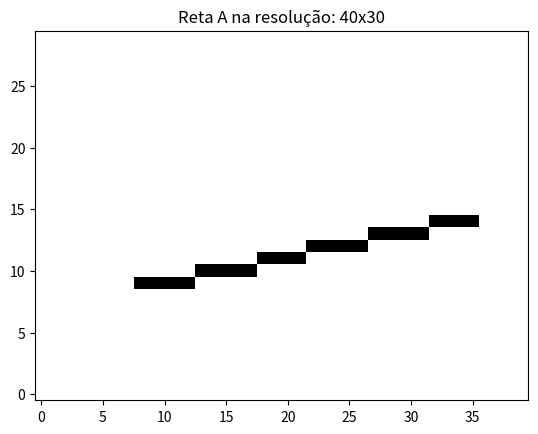
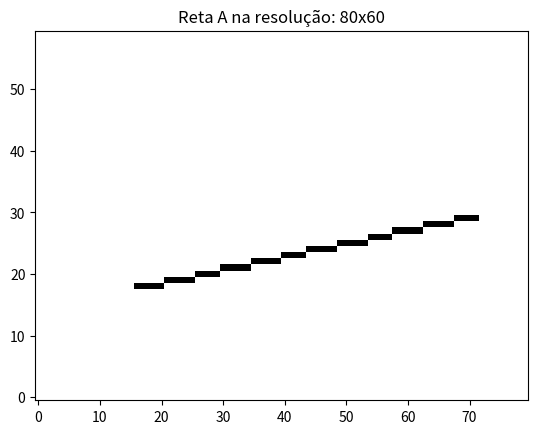
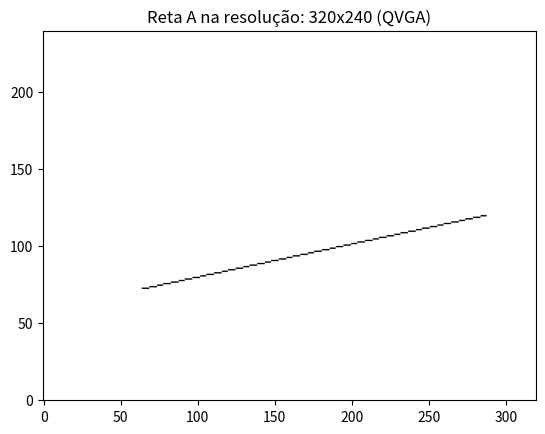
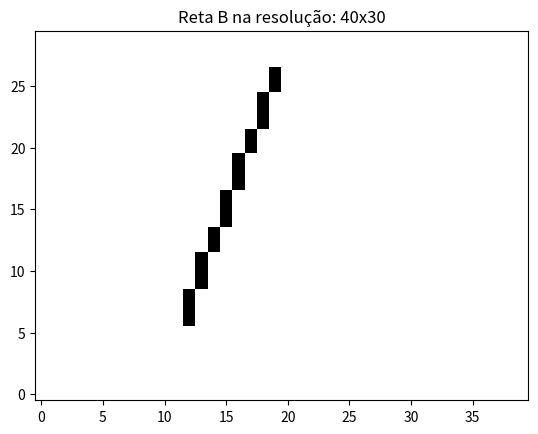
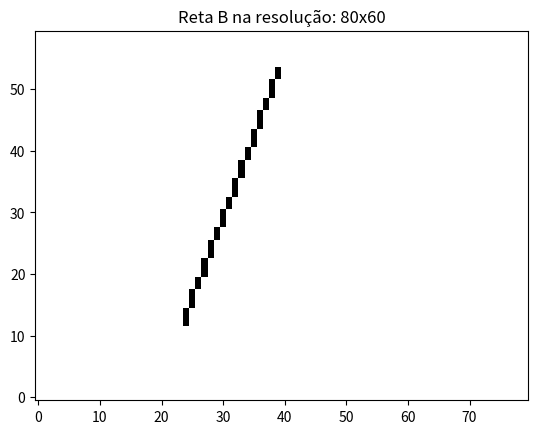
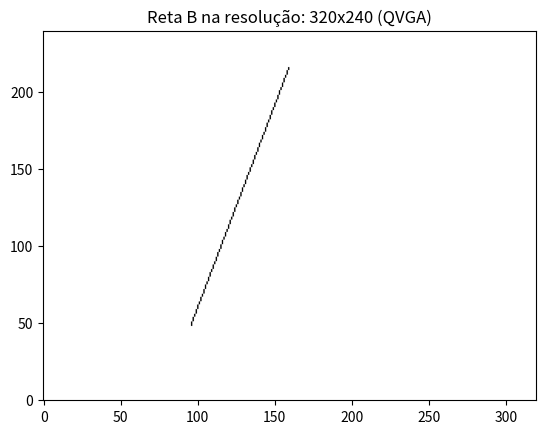
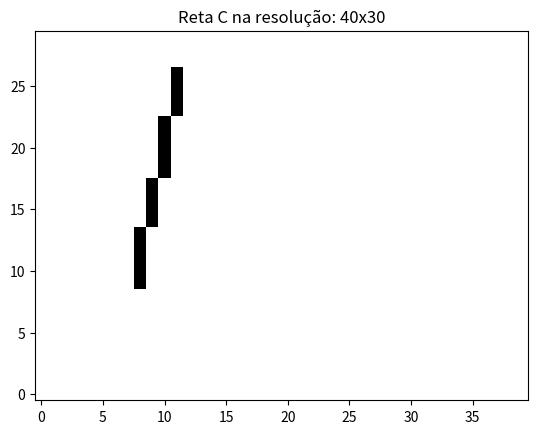
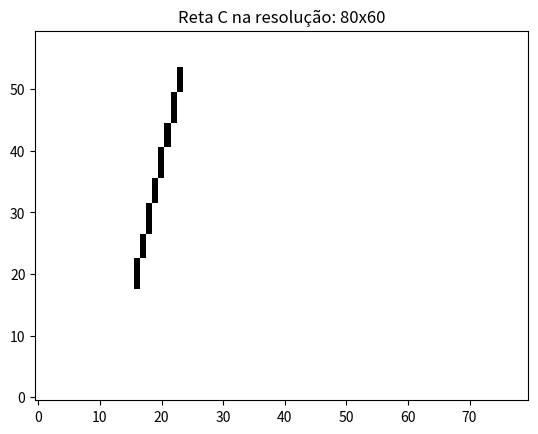
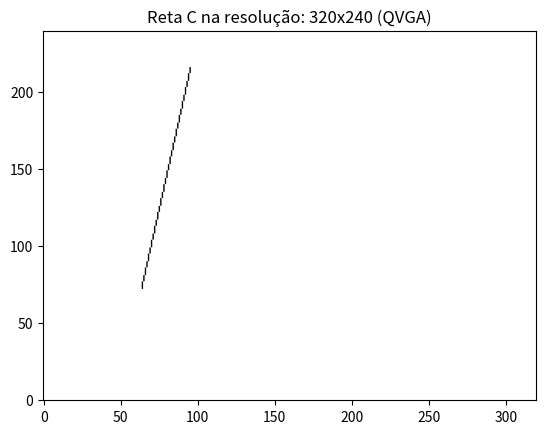
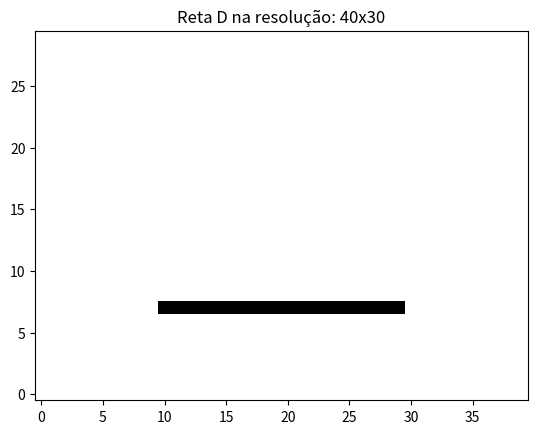
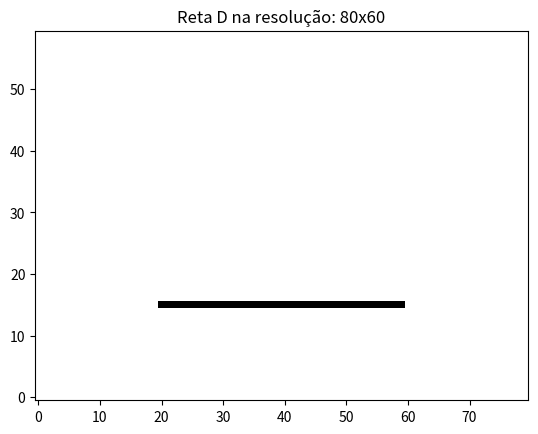
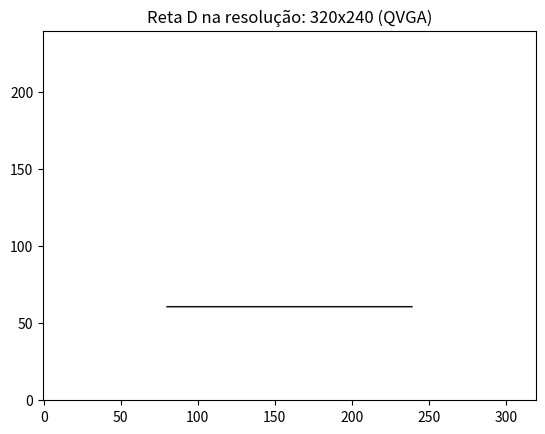
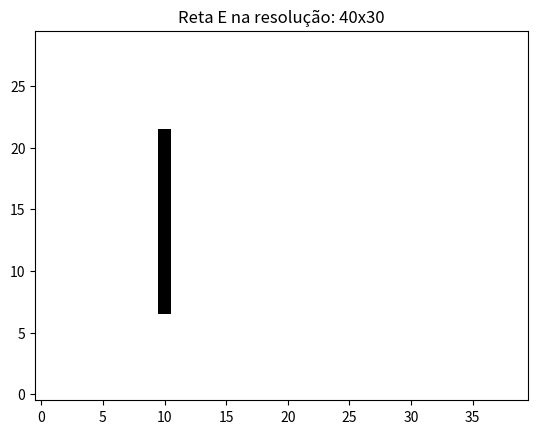
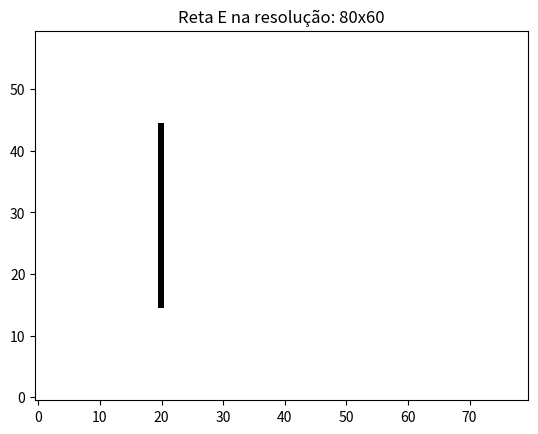
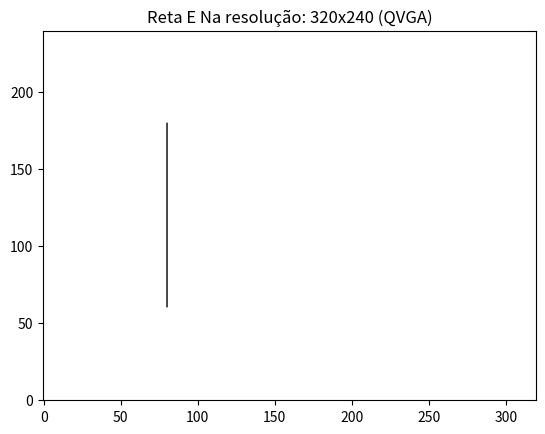
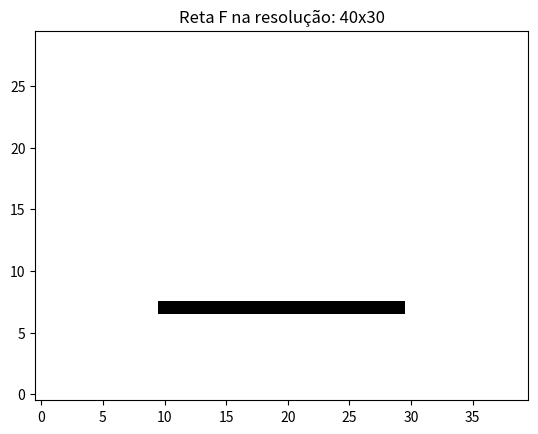

The script that saved these images, in order:
import math
import matplotlib.pyplot as plt
from typing import List, Tuple

"""
Definindo as resoluções padrões utilizadas
"""
RESOLUCAO_40_30 = (40, 30)
RESOLUCAO_80_60 = (80, 60)
RESOLUCAO_QVGA = (320, 240)

"""
Definindo as retas padrões, os pontos pertencem ao SCN
"""
# Reta A - Variação maior no eixo x
PONTO_ORIGEM_A = (0.2, 0.3)
PONTO_DESTINO_A = (0.9, 0.5)

# Reta B - Variação maior no eixo y
PONTO_ORIGEM_B = (0.3, 0.2)
PONTO_DESTINO_B = (0.5, 0.9)

# Reta C - Variação maior no eixo y
PONTO_ORIGEM_C = (0.3, 0.9)
PONTO_DESTINO_C = (0.2, 0.3)

# Reta D - Horizontal
PONTO_ORIGEM_D = (0.25, 0.25)
PONTO_DESTINO_D = (0.75, 0.25)

# Reta E - Vertical
PONTO_ORIGEM_E = (0.25, 0.25)
PONTO_DESTINO_E = (0.25, 0.75)

# Reta F - Quase Horizontal
PONTO_ORIGEM_F = (0.25, 0.25)
PONTO_DESTINO_F = (0.75, 0.24)

# Reta G - Quase Vertical
PONTO_ORIGEM_G = (0.25, 0.25)
PONTO_DESTINO_G = (0.24, 0.75)

# Reta H - Horizontal Borda Superior
PONTO_ORIGEM_H = (0, 1)
PONTO_DESTINO_H = (1, 1)

# Reta I - Vertical Borda Direita
PONTO_ORIGEM_I = (1, 0)
PONTO_DESTINO_I = (1, 1)

# Reta J - Diagonal secundária
PONTO_ORIGEM_J = (0, 1)
PONTO_DESTINO_J = (1, 0)


def produz_fragmento(x: float, y: float) -> (float, float):
    """
    Dados um ponto (x, y), retorna o centro do pixel que tal ponto ocupa
    :param x: componente x do ponto
    :param y: componente y do ponto
    :return x_pixel, y_pixel: Posição do centro do pixel
    """
    x_pixel = math.floor(x) + 0.5
    y_pixel = math.floor(y) + 0.5

    return x_pixel, y_pixel


def rasterizacao_reta(
        ponto_origem: Tuple[float, float],
        ponto_destino: Tuple[float, float],
        resolucao: Tuple[int, int]) -> List[Tuple[float, float]]:
    """
    Algoritmo de rasterização de retas
    :param ponto_origem: Entre 0 e 1, representam o ponto de origem da reta
    :param ponto_destino: Entre 0 e 1, representam o ponto de destino da resta
    :param resolucao: Resolucao utilizada
    :return: array com a rasterização entre os pontos
    """
    numero_de_colunas = resolucao[0]
    numero_de_linhas = resolucao[1]

    x_origem_normalizado = ponto_origem[0]
    y_origem_normalizado = ponto_origem[1]

    x_destino_normalizado = ponto_destino[0]
    y_destino_normalizado = ponto_destino[1]

    # Transformar os pontos na coordenada normalizada na devida resolução
    x_origem = x_origem_normalizado * numero_de_colunas
    y_origem = y_origem_normalizado * numero_de_linhas

    x_destino = x_destino_normalizado * numero_de_colunas
    y_destino = y_destino_normalizado * numero_de_linhas

    # Calculo da variação no eixo x e y
    delta_x = x_destino - x_origem
    delta_y = y_destino - y_origem

    # Considerando a equação da reta como y = a*x + b, quando delta_x for 0, o coeficiente angular
    # torna-se indefinido
    coeficiente_angular = None
    coeficiente_linear = None

    if delta_x != 0:
        coeficiente_angular = delta_y / delta_x
        coeficiente_linear = y_destino - coeficiente_angular * x_destino

    # Guarda os pixels que devem ser preenchidos
    pixels = list()

    # x e y serão usados durante a iteração
    x = x_origem
    y = y_origem

    # Caso a variação no eixo x seja maior do que a variação no eixo y,
    # o algoritmo irá iterar x até passar do x_destino, y é calculado pela equação da reta.
    # Caso contrário, a iteração ocorre no eixo y.
    if abs(delta_x) > abs(delta_y):
        if delta_x < 0:
            x, y = x_destino, y_destino
            x_origem, x_destino = x_destino, x_origem
            y_origem, y_destino = y_destino, y_origem
        while x < x_destino:
            # tratamento da borda
            if x == numero_de_colunas:
                x = x - 0.5

            # tratamento da borda
            if y == numero_de_linhas:
                y = y - 0.5

            pixels.append(produz_fragmento(x, y))
            x = x + 1
            y = coeficiente_angular * x + coeficiente_linear
    else:
        if delta_y < 0:
            x, y = x_destino, y_destino
            x_origem, x_destino = x_destino, x_origem
            y_origem, y_destino = y_destino, y_origem

        if coeficiente_angular is None:
            while y < y_destino:
                # tratamento da borda
                if x == numero_de_colunas:
                    x = x - 0.5

                # tratamento da borda
                if y == numero_de_linhas:
                    y = y - 0.5

                pixels.append(produz_fragmento(x, y))
                y = y + 1
                x = x
            return pixels
        while y < y_destino:
            # tratamento da borda
            if x == numero_de_colunas:
                x = x - 0.5

            # tratamento da borda
            if y == numero_de_linhas:
                y = y - 0.5

            pixels.append(produz_fragmento(x, y))
            y = y + 1
            x = (y - coeficiente_linear) / coeficiente_angular
    return pixels


def produz_matriz(
        array_rasterizacao: List[Tuple[float, float]],
        resolucao: Tuple[int, int]) -> List[List[int]]:
    """
    Cria uma matriz preenchida de zeros e aonde coloca 1 onde há a reta rasterizada.
    :param array_rasterizacao: array com as marcações de pixel da rasterização
    :param resolucao: resolução utilizada na rasterização
    :return: produz uma matrix com as marcações da reta rasterizada, a matriz tem o tamanho da resolução
    """
    # Produz matriz preechida de zeros
    matriz = [[0 for coluna in range(resolucao[0])] for linha in range(resolucao[1])]

    # Devemos marcar na matriz os pontos existentes no array rasterização
    for pixel in array_rasterizacao:
        coluna = math.floor(pixel[0])
        linha = math.floor(pixel[1])
        matriz[linha][coluna] = 1
    return matriz


def cria_imagem(
        ponto_origem: Tuple[float, float],
        ponto_destino: Tuple[float, float],
        resolucao: Tuple[int, int],
        nome_da_imagem: str) -> None:
    """
    Plota e grava a matriz gerada.
    :param ponto_origem: Entre 0 e 1, representam o ponto de origem da reta
    :param ponto_destino: Entre 0 e 1, representam o ponto de destino da resta
    :param resolucao: Resolução utilizada
    :param nome_da_imagem: nome da imagem a ser gerada pelo matplotlib
    :return: None
    """
    reta_rasterizada = rasterizacao_reta(ponto_origem, ponto_destino, resolucao)
    matriz = produz_matriz(reta_rasterizada, resolucao)

    plt.figure()
    plt.title(nome_da_imagem)
    img = plt.imshow(matriz, cmap='Greys', origin='lower')
    plt.savefig(nome_da_imagem)
    plt.show()


# Imagens geradas da rasterização da reta A
cria_imagem(PONTO_ORIGEM_A, PONTO_DESTINO_A, RESOLUCAO_40_30, "Reta A na resolução: 40x30")
cria_imagem(PONTO_ORIGEM_A, PONTO_DESTINO_A, RESOLUCAO_80_60, "Reta A na resolução: 80x60")
cria_imagem(PONTO_ORIGEM_A, PONTO_DESTINO_A, RESOLUCAO_QVGA, "Reta A na resolução: 320x240 (QVGA)")

# Imagens geradas da rasterização da reta B
cria_imagem(PONTO_ORIGEM_B, PONTO_DESTINO_B, RESOLUCAO_40_30, "Reta B na resolução: 40x30")
cria_imagem(PONTO_ORIGEM_B, PONTO_DESTINO_B, RESOLUCAO_80_60, "Reta B na resolução: 80x60")
cria_imagem(PONTO_ORIGEM_B, PONTO_DESTINO_B, RESOLUCAO_QVGA, "Reta B na resolução: 320x240 (QVGA)")

# Imagens geradas da rasterização da reta C
cria_imagem(PONTO_ORIGEM_C, PONTO_DESTINO_C, RESOLUCAO_40_30, "Reta C na resolução: 40x30")
cria_imagem(PONTO_ORIGEM_C, PONTO_DESTINO_C, RESOLUCAO_80_60, "Reta C na resolução: 80x60")
cria_imagem(PONTO_ORIGEM_C, PONTO_DESTINO_C, RESOLUCAO_QVGA, "Reta C na resolução: 320x240 (QVGA)")

# Gerando Reta D - Horizontal
cria_imagem(PONTO_ORIGEM_D, PONTO_DESTINO_D, RESOLUCAO_40_30, "Reta D na resolução: 40x30")
cria_imagem(PONTO_ORIGEM_D, PONTO_DESTINO_D, RESOLUCAO_80_60, "Reta D na resolução: 80x60")
cria_imagem(PONTO_ORIGEM_D, PONTO_DESTINO_D, RESOLUCAO_QVGA, "Reta D na resolução: 320x240 (QVGA)")

# Gerando Reta E - Vertical
cria_imagem(PONTO_ORIGEM_E, PONTO_DESTINO_E, RESOLUCAO_40_30, "Reta E na resolução: 40x30")
cria_imagem(PONTO_ORIGEM_E, PONTO_DESTINO_E, RESOLUCAO_80_60, "Reta E na resolução: 80x60")
cria_imagem(PONTO_ORIGEM_E, PONTO_DESTINO_E, RESOLUCAO_QVGA, "Reta E Na resolução: 320x240 (QVGA)")

# Gerando Reta F
cria_imagem(PONTO_ORIGEM_F, PONTO_DESTINO_F, RESOLUCAO_40_30, "Reta F na resolução: 40x30")
cria_imagem(PONTO_ORIGEM_F, PONTO_DESTINO_F, RESOLUCAO_80_60, "Reta F na resolução: 80x60")
cria_imagem(PONTO_ORIGEM_F, PONTO_DESTINO_F, RESOLUCAO_QVGA, "Reta F Na resolução: 320x240 (QVGA)")

# Gerando Reta G
cria_imagem(PONTO_ORIGEM_G, PONTO_DESTINO_G, RESOLUCAO_40_30, "Reta G na resolução: 40x30")
cria_imagem(PONTO_ORIGEM_G, PONTO_DESTINO_G, RESOLUCAO_80_60, "Reta G na resolução: 80x60")
cria_imagem(PONTO_ORIGEM_G, PONTO_DESTINO_G, RESOLUCAO_QVGA, "Reta G Na resolução: 320x240 (QVGA)")

# Gerando Reta H
cria_imagem(PONTO_ORIGEM_H, PONTO_DESTINO_H, RESOLUCAO_40_30, "Reta H na resolução: 40x30")
cria_imagem(PONTO_ORIGEM_H, PONTO_DESTINO_H, RESOLUCAO_80_60, "Reta H na resolução: 80x60")

# Gerando Reta I
cria_imagem(PONTO_ORIGEM_I, PONTO_DESTINO_I, RESOLUCAO_40_30, "Reta I na resolução: 40x30")
cria_imagem(PONTO_ORIGEM_I, PONTO_DESTINO_I, RESOLUCAO_80_60, "Reta I na resolução: 80x60")

# Gerando Reta J
cria_imagem(PONTO_ORIGEM_J, PONTO_DESTINO_J, RESOLUCAO_40_30, "Reta J na resolução: 40x30")
cria_imagem(PONTO_ORIGEM_J, PONTO_DESTINO_J, RESOLUCAO_80_60, "Reta J na resolução: 80x60")
cria_imagem(PONTO_ORIGEM_J, PONTO_DESTINO_J, RESOLUCAO_QVGA, "Reta J Na resolução: 320x240 (QVGA)")
